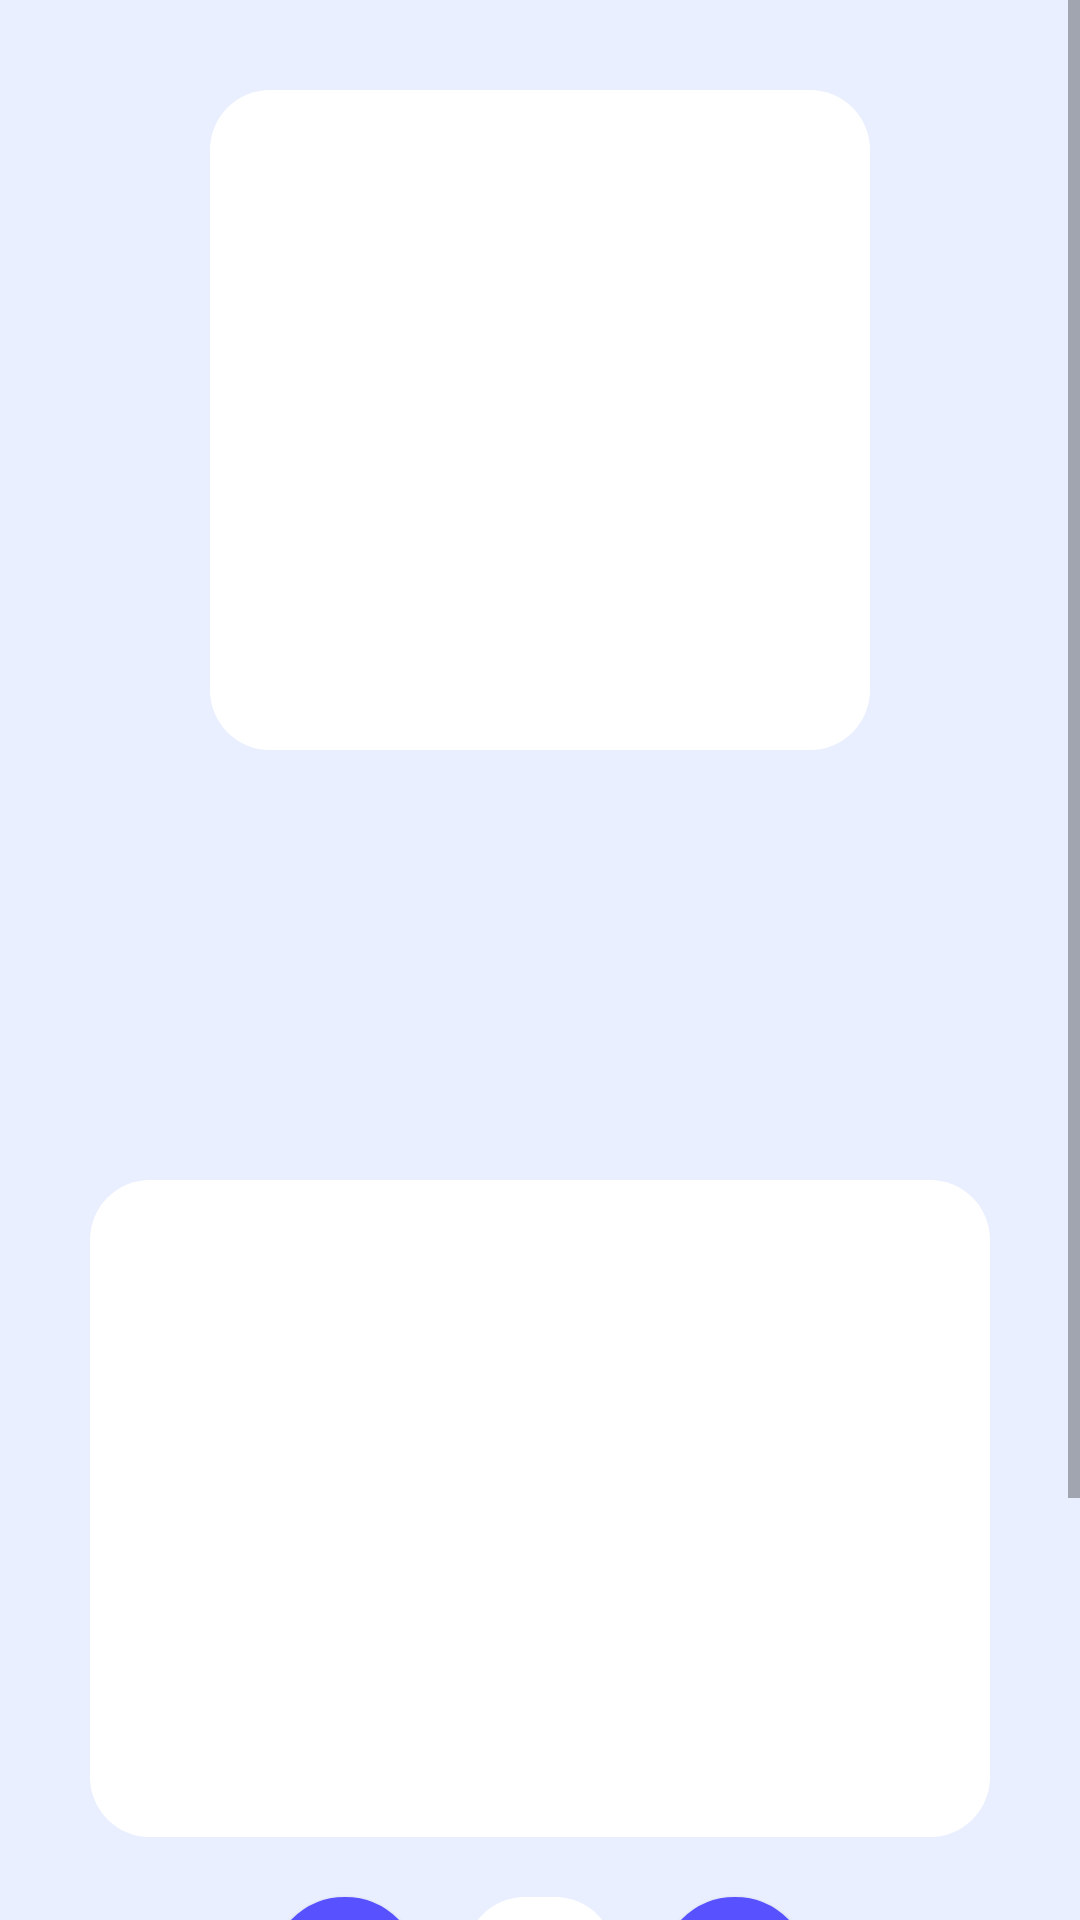

Reconstruct the res/layout file that produces this screen, plus the resources it refers to.
<!-- AndroidManifest.xml: application theme Theme.AppCompat.Light.NoActionBar.FullScreen -->
<!-- res/layout/fragment_information.xml -->
<?xml version="1.0" encoding="utf-8"?>
<ScrollView xmlns:android="http://schemas.android.com/apk/res/android"
    xmlns:app="http://schemas.android.com/apk/res-auto"
    xmlns:tools="http://schemas.android.com/tools"
    android:layout_width="match_parent"
    android:layout_height="match_parent"
    android:background="@color/main"
    tools:context=".InformationFragment">

    <androidx.constraintlayout.widget.ConstraintLayout
        android:layout_width="match_parent"
        android:layout_height="match_parent">

        <ImageView
            android:id="@+id/imageView3"
            android:layout_width="220dp"
            android:layout_height="220dp"
            android:layout_marginTop="30dp"
            android:src="@drawable/box"
            app:layout_constraintEnd_toEndOf="parent"
            app:layout_constraintHorizontal_bias="0.5"
            app:layout_constraintStart_toStartOf="parent"
            app:layout_constraintTop_toTopOf="parent" />

        <ImageView
            android:id="@+id/productImage"
            android:layout_width="200dp"
            android:layout_height="200dp"
            app:layout_constraintBottom_toBottomOf="@+id/imageView3"
            app:layout_constraintEnd_toEndOf="@+id/imageView3"
            app:layout_constraintStart_toStartOf="@+id/imageView3"
            app:layout_constraintTop_toTopOf="@+id/imageView3"
            tools:src="@tools:sample/avatars" />

        <TextView
            android:id="@+id/ProductName"
            android:layout_width="wrap_content"
            android:layout_height="wrap_content"
            android:layout_marginTop="20dp"
            android:textColor="@color/darkblue"
            android:textSize="22sp"
            android:textStyle="bold"
            app:layout_constraintEnd_toEndOf="parent"
            app:layout_constraintHorizontal_bias="0.5"
            app:layout_constraintStart_toStartOf="parent"
            app:layout_constraintTop_toBottomOf="@+id/imageView3" />

        <TextView
            android:id="@+id/productAvailable"
            android:layout_width="wrap_content"
            android:layout_height="wrap_content"
            android:layout_marginTop="10dp"
            android:textSize="16sp"
            app:layout_constraintEnd_toEndOf="parent"
            app:layout_constraintHorizontal_bias="0.5"
            app:layout_constraintStart_toStartOf="parent"
            app:layout_constraintTop_toBottomOf="@+id/ProductName" />

        <TextView
            android:id="@+id/productPrice"
            android:layout_width="wrap_content"
            android:layout_height="wrap_content"
            android:layout_marginTop="10dp"
            android:textColor="@color/blue"
            android:textSize="24sp"
            android:textStyle="bold"
            app:layout_constraintEnd_toEndOf="parent"
            app:layout_constraintHorizontal_bias="0.5"
            app:layout_constraintStart_toStartOf="parent"
            app:layout_constraintTop_toBottomOf="@+id/productAvailable" />

        <Button
            android:id="@+id/cartIncrement"
            android:layout_width="50dp"
            android:layout_height="50dp"
            android:layout_marginStart="15dp"
            android:background="@drawable/round"
            android:gravity="center"
            android:text="+"
            android:textColor="@color/white"
            android:textSize="20dp"
            android:textStyle="bold"
            app:layout_constraintBottom_toBottomOf="@+id/quantity"
            app:layout_constraintStart_toEndOf="@+id/quantity"
            app:layout_constraintTop_toTopOf="@+id/quantity" />

        <Button
            android:id="@+id/cartDecrement"
            android:layout_width="50dp"
            android:layout_height="50dp"
            android:layout_marginEnd="15dp"
            android:background="@drawable/round"
            android:gravity="center"
            android:text="-"
            android:textAlignment="center"
            android:textColor="@color/white"
            android:textSize="20dp"
            android:textStyle="bold"
            app:layout_constraintBottom_toBottomOf="@+id/quantity"
            app:layout_constraintEnd_toStartOf="@+id/quantity"
            app:layout_constraintTop_toTopOf="@+id/quantity" />

        <TextView
            android:id="@+id/quantity"
            android:layout_width="50dp"
            android:layout_height="50dp"
            android:layout_marginTop="20dp"
            android:background="@drawable/box"
            android:gravity="center"
            android:text="1"
            android:textSize="15dp"
            android:textStyle="bold"
            app:layout_constraintEnd_toEndOf="parent"
            app:layout_constraintHorizontal_bias="0.5"
            app:layout_constraintStart_toStartOf="parent"
            app:layout_constraintTop_toBottomOf="@+id/linearLayout" />

        <Button
            android:id="@+id/returnHome"
            android:layout_width="match_parent"
            android:layout_height="wrap_content"
            android:layout_marginStart="30dp"
            android:layout_marginTop="20dp"
            android:layout_marginEnd="30dp"
            android:layout_marginBottom="70dp"
            android:background="@drawable/button"
            android:drawableStart="@drawable/ic_addcart"
            android:drawablePadding="5dp"
            android:paddingStart="50dp"
            android:paddingEnd="50dp"
            android:text="Aggiungi al carrello"
            android:textColor="@color/white"
            app:layout_constraintBottom_toBottomOf="parent"
            app:layout_constraintEnd_toEndOf="parent"
            app:layout_constraintHorizontal_bias="0.0"
            app:layout_constraintStart_toStartOf="parent"
            app:layout_constraintTop_toBottomOf="@+id/quantity" />

        <LinearLayout
            android:id="@+id/linearLayout"
            android:layout_width="match_parent"
            android:layout_height="wrap_content"
            android:layout_marginStart="30dp"
            android:layout_marginTop="20dp"
            android:layout_marginEnd="30dp"
            android:background="@drawable/box"
            android:orientation="vertical"
            app:layout_constraintEnd_toEndOf="parent"
            app:layout_constraintHorizontal_bias="0.5"
            app:layout_constraintStart_toStartOf="parent"
            app:layout_constraintTop_toBottomOf="@+id/productPrice">

            <TextView
                android:id="@+id/description"
                android:layout_width="match_parent"
                android:layout_height="wrap_content"
                android:layout_marginStart="20dp"
                android:layout_marginTop="15dp"
                android:layout_marginEnd="20dp"
                android:justificationMode="inter_word"
                android:textColor="@color/darkblue"
                android:textSize="14sp" />

            <TextView
                android:id="@+id/productCode"
                android:layout_width="wrap_content"
                android:layout_height="wrap_content"
                android:layout_marginStart="20dp"
                android:layout_marginTop="15dp"
                android:textColor="@color/darkblue"
                android:textSize="14sp" />

            <TextView
                android:id="@+id/producer"
                android:layout_width="wrap_content"
                android:layout_height="wrap_content"
                android:layout_marginStart="20dp"
                android:layout_marginTop="15dp"
                android:textColor="@color/darkblue"
                android:textSize="14sp" />

            <TextView
                android:id="@+id/productCategory"
                android:layout_width="wrap_content"
                android:layout_height="wrap_content"
                android:layout_marginStart="20dp"
                android:layout_marginTop="15dp"
                android:textColor="@color/darkblue"
                android:textSize="14sp" />

            <TextView
                android:id="@+id/language"
                android:layout_width="wrap_content"
                android:layout_height="wrap_content"
                android:layout_marginStart="20dp"
                android:layout_marginTop="15dp"
                android:textColor="@color/darkblue"
                android:textSize="14sp" />

            <TextView
                android:id="@+id/year"
                android:layout_width="wrap_content"
                android:layout_height="wrap_content"
                android:layout_marginStart="20dp"
                android:layout_marginTop="15dp"
                android:layout_marginBottom="15dp"
                android:textColor="@color/darkblue"
                android:textSize="14sp" />
        </LinearLayout>

    </androidx.constraintlayout.widget.ConstraintLayout>

</ScrollView>
<!-- resources referenced by this layout -->
<resources>
  <color name="blue">#5751FF</color>
  <color name="darkblue">#2F4F75</color>
  <color name="main">#E9EFFF</color>
  <color name="white">#FFFFFFFF</color>
  <!-- drawable box (drawable) -->
  <?xml version="1.0" encoding="utf-8"?>
  <selector xmlns:android="http://schemas.android.com/apk/res/android">
      <item>
          <shape android:shape="rectangle">
              <solid android:color="@color/white"></solid>
              <corners android:radius="20dp"/>
          </shape>
      </item>
  </selector>
  <!-- drawable button (drawable) -->
  <?xml version="1.0" encoding="utf-8"?>
  <shape xmlns:android="http://schemas.android.com/apk/res/android" android:shape="rectangle">
  
      <solid android:color="@color/blue"></solid>
      <corners android:radius="30dp" />
  
  </shape>
  <!-- drawable round (drawable) -->
  <?xml version="1.0" encoding="utf-8"?>
  <selector xmlns:android="http://schemas.android.com/apk/res/android">
      <item>
          <shape android:shape="oval">
              <stroke android:color="@color/blue" android:width="5dp" />
              <solid android:color="@color/blue"/>
              <size android:width="150dp" android:height="150dp"/>
          </shape>
      </item>
  </selector>
  <style name="Theme.AppCompat.Light.NoActionBar.FullScreen" parent="@style/Theme.AppCompat.Light.NoActionBar">
          <item name="android:windowNoTitle">true</item>
          <item name="android:windowActionBar">false</item>
          <item name="android:windowContentOverlay">@null</item>
      </style>
</resources>
